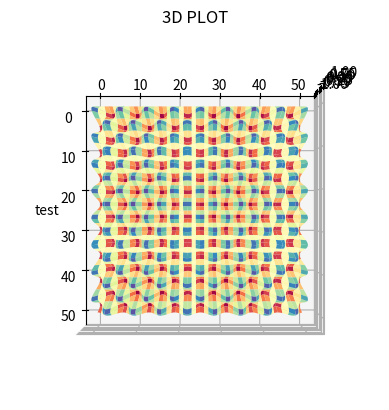

Source code (Python):
import numpy as np
import matplotlib.pyplot as plt
from matplotlib import style

ax = plt.axes(projection="3d")

#x = np.random.random(100)
#y = np.random.random(100)
#z = np.random.random(100)

#x = np.arange(0,50,0.1)
#y = np.sin(x)
#z = np.cos(x)

#x = np.arange(0,50,0.1)
#y = np.arange(0,50,0.1)
#z = np.cos(x+y)

x = np.arange(0,50,0.1)
y = np.arange(0,50,0.1)

X, Y =np.meshgrid(x,y)

Z = np.sin(X) * np.cos(Y)

#for the last 3D example you will need to use the plot_surface
ax.plot_surface(X, Y, Z, cmap="Spectral")

#ax.scatter(x,y,z)
ax.set_title("3D PLOT")
ax.set_xlabel("test")

#this is for the last 3D example
ax.view_init(azim=0, elev=90)

plt.show()